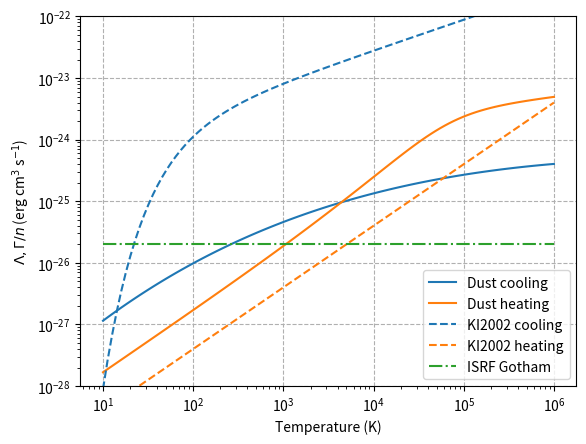

This chart was generated by the following Python code:
import numpy as np
import matplotlib.pyplot as plt

P = 5e3
G0 = 1.7

T = np.logspace(1, 6, 100)  # Temperature array from 10^1 to 10^8 K
n = P / T

beta = 0.74 / (T**0.068)

cool_pe = 4.65e-30  # erg s^-1
cool_pe *= T**0.94
cool_pe *= (G0 * np.sqrt(T) / n) ** beta
cool_pe *= n

heat_pe = 1e-24 * G0
_den = G0 * np.sqrt(T) / n
eps = 4.9e-2 / (1 + (_den / 1925) ** 0.73)
eps += (3.7e-2 * (T / 1e4) ** 0.7) / (1 + (_den / 5000))

heat_pe *= eps

heat_ISRF = 2e-26 * n

heat_ki02 = 2e-26  # Heating in KI2002
cool_ki02 = 1e7 * np.exp(-114800 / (T + 1000))  # Cooling in KI2002
cool_ki02 = +14 * np.sqrt(T) * np.exp(-92 / T)

cool_ki02 *= heat_ki02

plt.loglog(T, cool_pe, label="Dust cooling", color="C0")
plt.loglog(T, heat_pe / n, label="Dust heating", color="C1")

plt.loglog(T, cool_ki02, label="KI2002 cooling", linestyle="--", color="C0")
plt.loglog(T, heat_ki02 / n, label="KI2002 heating", linestyle="--", color="C1")

plt.loglog(T, heat_ISRF / n, label="ISRF Gotham", linestyle="-.", color="C2")

plt.xlabel("Temperature (K)")
plt.ylabel(r"$\Lambda, \Gamma/n$ (erg cm$^3$ s$^{-1}$)")
plt.grid(True, which="major", ls="--")
plt.legend()

plt.ylim(1e-28, 1e-22)

# Save the plot
plt.savefig("dust_photoelectric_cooling_rate.png")
